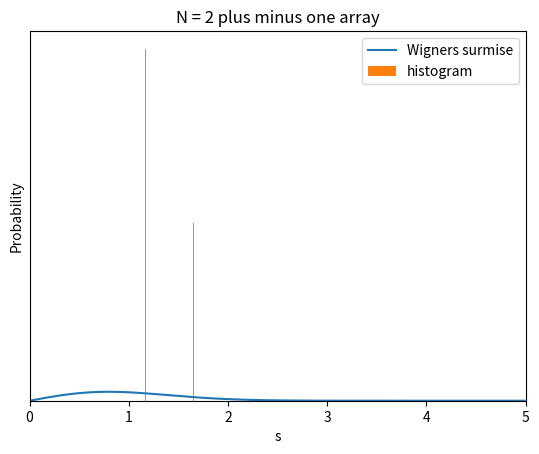
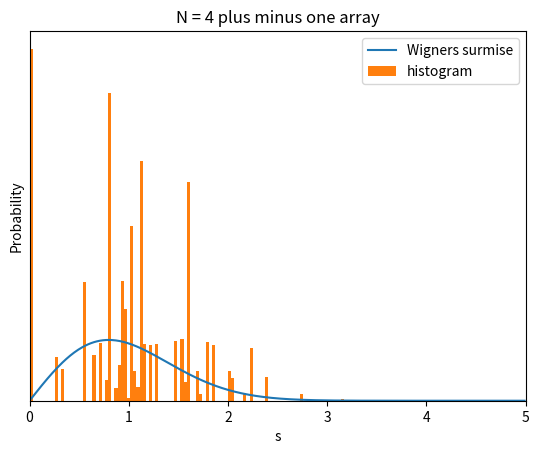
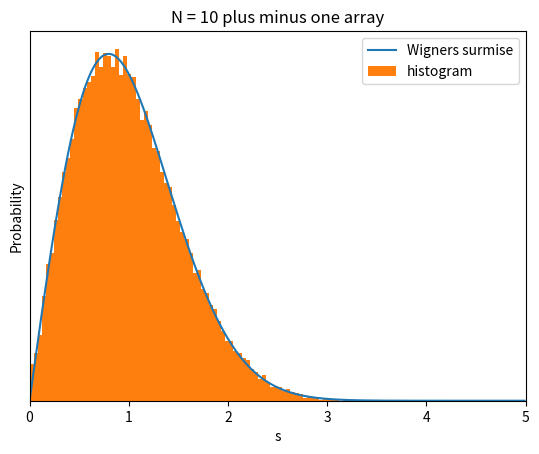

The matplotlib source for these figures, in order:
import numpy as np
import random
import matplotlib.pyplot as plt


numensembles=50000
sigma=1
n=2
num_hist_bins=100

#PART A
#~~~~~~~~~~~~~~~~~~~~~~~~~~~~~~~~~~~~~~~~~~~~~~~~
def randomnumber(sigma):
    num = np.random.normal(loc=0, scale=sigma)
    return num

def genarraygaussian(size, stdev):
    array = np.zeros((size, size), dtype='float64')
    for i in range(size):
        for j in range(size):
            array[i,j] = randomnumber(stdev)
    return array

def genensemblesgaussian(M, stdev, size):
    arr = np.zeros((M), dtype=object)
    importanteigenvaluelist =np.zeros((M))

    for num in range(M):
        array = genarraygaussian(size, stdev)
        
        arr[num] = array + array.T # makes it symmetric
        novertwoindex = int(np.floor(size/2)) # this is N/2
        
        eigvalues, eigvectors = np.linalg.eig(arr[num]) # gets the eigvalues and eigvectors
        idx = eigvalues.argsort()[::1]  # sorts the eigenvectors
        eigvalues = eigvalues[idx] # same
        
        importanteigenvaluelist[num] = eigvalues[novertwoindex]-eigvalues[novertwoindex-1] # calculates splitting
    return importanteigenvaluelist

# UN COMMENT NEXT SIX LINES TO RUN PART A 

#for N in [2,4,10]:
#    splittinglist = genensemblesgaussian(numensembles, sigma, N)
#    a=plt.hist(splittinglist / np.mean(splittinglist), bins=num_hist_bins, density=True)
#    plt.title(f'Part A, N={n}')
#    plt.show()
#    plt.close()

# END PART A
#~~~~~~~~~~~~~~~~~~~~~~~~~~~~~~~~~~~~~~~~~~~~~~~~



# PART E
#~~~~~~~~~~~~~~~~~~~~~~~~~~~~~~~~~~~~~~~~~~~~~~~~

def comparewithwigner(numdimensions):
    s = np.arange(0, 5, .01)
    plt.plot(s, (np.pi * s / 2 * np.exp(-1 * np.pi * s**2 / 4)))
    
    splittinglist = genensemblesgaussian(numensembles, sigma, numdimensions)
    plcholder=plt.hist(splittinglist / np.mean(splittinglist), bins=num_hist_bins, density=True)

    plt.title(f'N = {numdimensions}') 
    plt.xlabel('s')
    plt.ylabel('Probability')
    plt.show()
    plt.close()

# UN COMMENT NEXT TWO LINES TO RUN PART F

#for i in [2, 4, 10]:
#    comparewithwigner(i)

# END PART E
#~~~~~~~~~~~~~~~~~~~~~~~~~~~~~~~~~~~~~~~~~~~~~~~~



# PART F
#~~~~~~~~~~~~~~~~~~~~~~~~~~~~~~~~~~~~~~~~~~~~~~~~

def genarrayplusminusone(size):
    array = np.zeros((size, size), dtype=int)
    for i in range(size):
        for j in range(size):
            randomseed = np.random.rand()
            if randomseed>0.5:
                array[i,j] = 1
            if randomseed<=0.5:
                array[i,j] = -1
    return array

def genensemblespm(M, size):
    arr = np.zeros((M), dtype=object)
    importanteigenvaluelist =np.zeros((M))

    for num in range(M):
        array = genarrayplusminusone(size)
        
        arr[num] = array + array.T # makes it symmetric
        novertwoindex = int(np.floor(size/2)) # this is N/2
        
        eigvalues, eigvectors = np.linalg.eig(arr[num]) # gets the eigvalues and eigvectors
        idx = eigvalues.argsort()[::1]  # sorts the eigenvectors
        eigvalues = eigvalues[idx] # same
        
        importanteigenvaluelist[num] = eigvalues[novertwoindex]-eigvalues[novertwoindex-1] # calculates splitting
    return importanteigenvaluelist

def comparepmwithwigner(numdimensions):
    s = np.arange(0, 5, .01)
    plt.plot(s, (np.pi * s / 2 * np.exp(-1 * np.pi * s**2 / 4)), label='Wigners surmise')
    
    splittinglist = genensemblespm(numensembles, numdimensions)
    plcholder=plt.hist(splittinglist / np.mean(splittinglist), bins=num_hist_bins, density=True, label='histogram')
    
    plt.xlim(0,5)
    plt.title(f'N = {numdimensions} plus minus one array') 
    plt.xlabel('s')
    plt.ylabel('Probability')
    plt.yticks([])
    plt.legend()

    plt.show()
    plt.close()

def comparegaussian(N):
    splittinglist = genensemblespm(numensembles, N)
    a=plt.hist(splittinglist / np.mean(splittinglist), bins=num_hist_bins, density=True)
    s = np.arange(0, 5, .01)
    plt.plot(s, (np.pi * s / 2 * np.exp(-1 * np.pi * s**2 / 4)))
    plt.title(f'N= {N} plus minus one arrays')
    plt.ylabel('Probability')
    plt.yticks([])
    plt.xlabel('Splitting')
    plt.xlim(0,5)
    plt.show()
    plt.close()
    
    splittinglist = genensemblesgaussian(numensembles, sigma, N)
    a=plt.hist(splittinglist / np.mean(splittinglist), bins=num_hist_bins, density=True)
    s = np.arange(0, 5, .01)
    plt.plot(s, (np.pi * s / 2 * np.exp(-1 * np.pi * s**2 / 4)))
    plt.title(f'N= {N} gaussian arrays')
    plt.ylabel('Probability')
    plt.xlabel('Splitting')
    plt.show()
    plt.close()

#comparegaussian(10)

for i in [2, 4, 10]:
    comparepmwithwigner(i)
